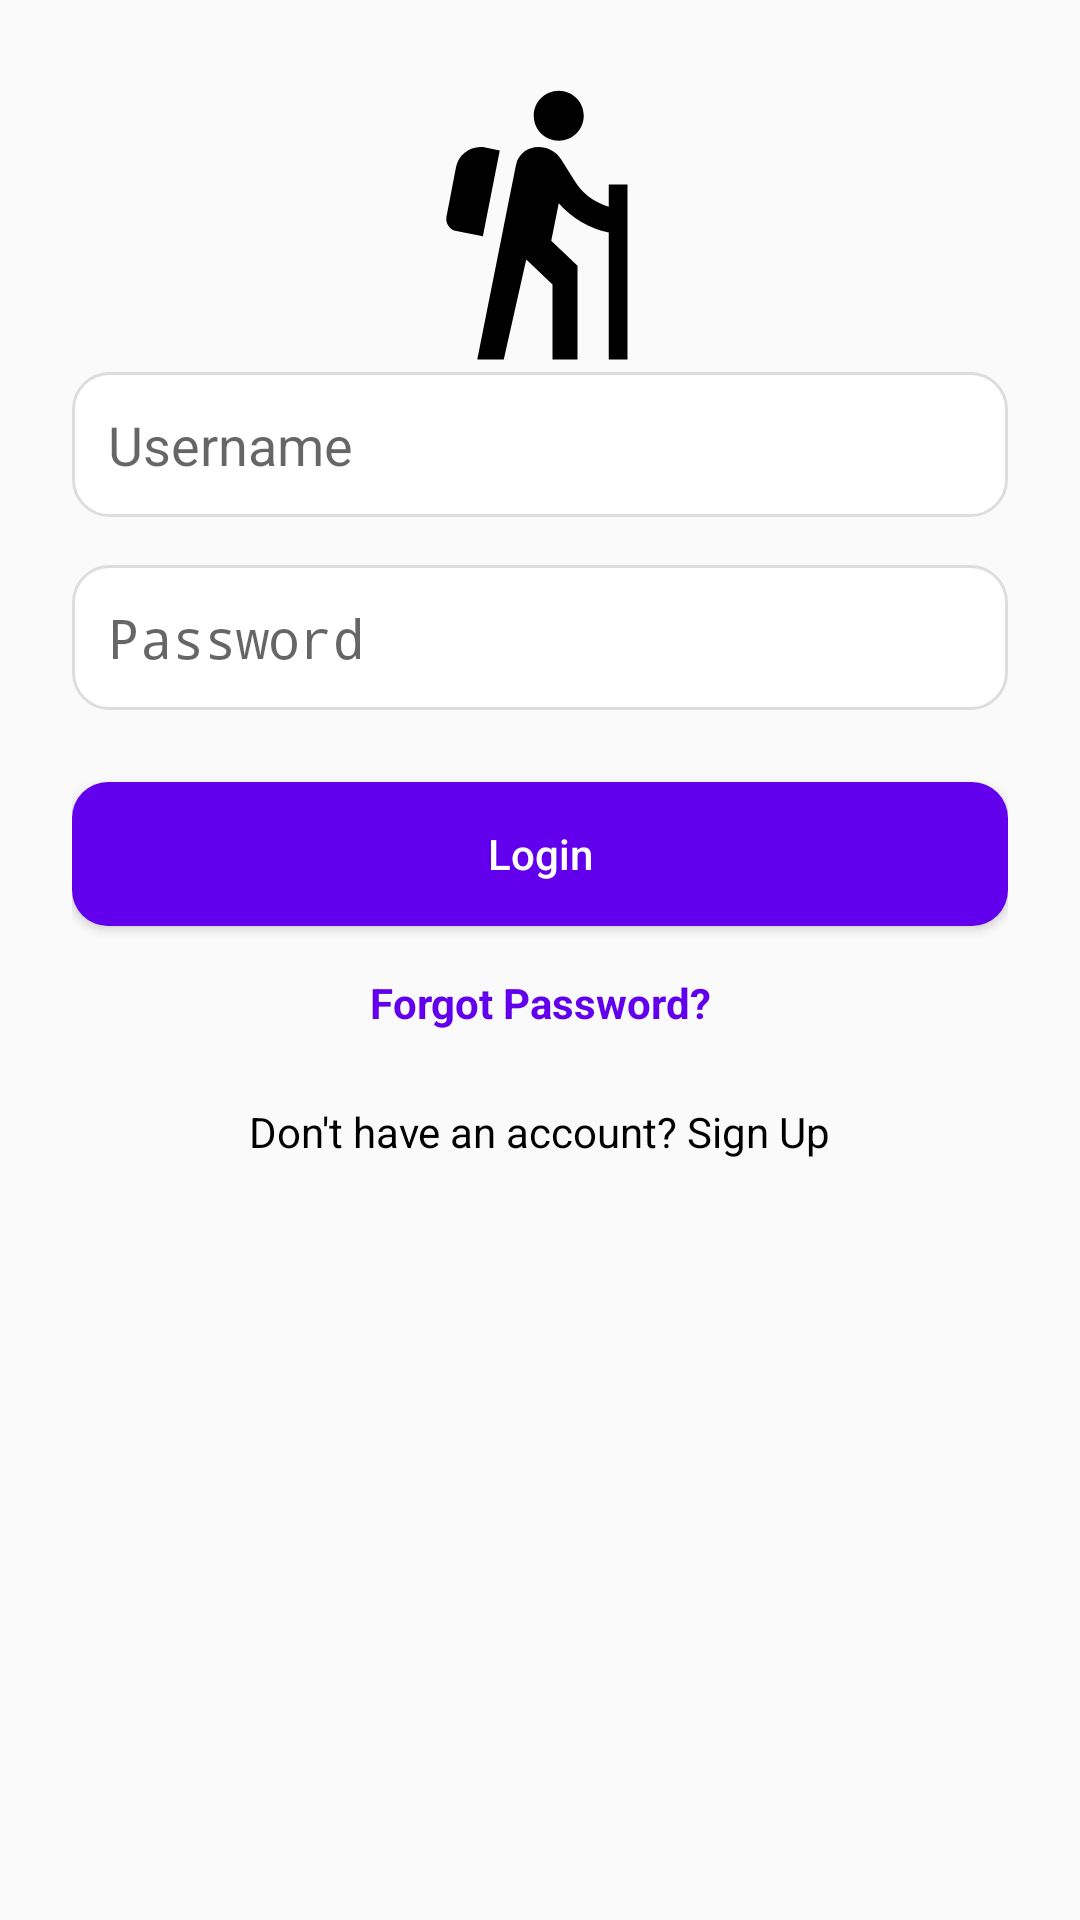

This screen was rendered from an Android layout file. Write that file and the resources it references.
<!-- AndroidManifest.xml: application theme Theme.Jelajahi -->
<!-- res/layout/acivity_login.xml -->
<?xml version="1.0" encoding="utf-8"?>

<androidx.constraintlayout.widget.ConstraintLayout
    xmlns:android="http://schemas.android.com/apk/res/android"
    xmlns:app="http://schemas.android.com/apk/res-auto"
    android:layout_width="match_parent"
    android:layout_height="match_parent"
    android:padding="24dp"
    android:background="?android:attr/colorBackground">

    
    <ImageView
        android:id="@+id/logo"
        android:layout_width="100dp"
        android:layout_height="100dp"
        android:layout_marginBottom="24dp"
        android:src="@drawable/ic_logo"
        android:contentDescription="@string/logo"
        app:layout_constraintTop_toTopOf="parent"
        app:layout_constraintStart_toStartOf="parent"
        app:layout_constraintEnd_toEndOf="parent"/>

    
    <EditText
        android:id="@+id/usernameInput"
        android:layout_width="0dp"
        android:layout_height="wrap_content"
        android:hint="Username"
        android:inputType="text"
        android:padding="12dp"
        android:background="@drawable/rounded_edittext"
        app:layout_constraintTop_toBottomOf="@id/logo"
        app:layout_constraintStart_toStartOf="parent"
        app:layout_constraintEnd_toEndOf="parent"
        app:layout_constraintHorizontal_bias="0.5"/>

    
    <EditText
        android:id="@+id/passwordInput"
        android:layout_width="0dp"
        android:layout_height="wrap_content"
        android:layout_marginTop="16dp"
        android:hint="Password"
        android:inputType="textPassword"
        android:padding="12dp"
        android:background="@drawable/rounded_edittext"
        app:layout_constraintTop_toBottomOf="@id/usernameInput"
        app:layout_constraintStart_toStartOf="parent"
        app:layout_constraintEnd_toEndOf="parent"
        app:layout_constraintHorizontal_bias="0.5"/>

    
    <Button
        android:id="@+id/loginButton"
        android:layout_width="0dp"
        android:layout_height="wrap_content"
        android:layout_marginTop="24dp"
        android:text="Login"
        android:textAllCaps="false"
        android:background="@drawable/rounded_button"
        android:textColor="@android:color/white"
        app:layout_constraintTop_toBottomOf="@id/passwordInput"
        app:layout_constraintStart_toStartOf="parent"
        app:layout_constraintEnd_toEndOf="parent"/>

    
    <TextView
        android:id="@+id/forgotPassword"
        android:layout_width="wrap_content"
        android:layout_height="wrap_content"
        android:layout_marginTop="16dp"
        android:text="Forgot Password?"
        android:textColor="@color/colorPrimary"
        android:textStyle="bold"
        app:layout_constraintTop_toBottomOf="@id/loginButton"
        app:layout_constraintStart_toStartOf="parent"
        app:layout_constraintEnd_toEndOf="parent"
        app:layout_constraintHorizontal_bias="0.5"/>

    
    <TextView
        android:id="@+id/signUp"
        android:layout_width="wrap_content"
        android:layout_height="wrap_content"
        android:layout_marginTop="24dp"
        android:text="Don't have an account? Sign Up"
        android:textColor="@android:color/black"
        app:layout_constraintTop_toBottomOf="@id/forgotPassword"
        app:layout_constraintStart_toStartOf="parent"
        app:layout_constraintEnd_toEndOf="parent"
        app:layout_constraintHorizontal_bias="0.5"/>

</androidx.constraintlayout.widget.ConstraintLayout>
<!-- resources referenced by this layout -->
<resources>
  <!-- drawable ic_logo (drawable) -->
  <vector xmlns:android="http://schemas.android.com/apk/res/android" android:height="24dp" android:tint="#000000" android:viewportHeight="24" android:viewportWidth="24" android:width="24dp">
        
      <path android:fillColor="@android:color/white" android:pathData="M13.5,5.5c1.1,0 2,-0.9 2,-2s-0.9,-2 -2,-2s-2,0.9 -2,2S12.4,5.5 13.5,5.5zM17.5,10.78c-1.23,-0.37 -2.22,-1.17 -2.8,-2.18l-1,-1.6c-0.41,-0.65 -1.11,-1 -1.84,-1c-0.78,0 -1.59,0.5 -1.78,1.44S7,23 7,23h2.1l1.8,-8l2.1,2v6h2v-7.5l-2.1,-2l0.6,-3c1,1.15 2.41,2.01 4,2.34V23H19V9h-1.5L17.5,10.78zM7.43,13.13l-2.12,-0.41c-0.54,-0.11 -0.9,-0.63 -0.79,-1.17l0.76,-3.93c0.21,-1.08 1.26,-1.79 2.34,-1.58l1.16,0.23L7.43,13.13z"/>
      
  </vector>
  <!-- drawable rounded_button (drawable) -->
  <?xml version="1.0" encoding="utf-8"?>
  
  <shape xmlns:android="http://schemas.android.com/apk/res/android">
      <solid android:color="@color/colorPrimary"/>
      <corners android:radius="12dp"/>
  </shape>
  <!-- drawable rounded_edittext (drawable) -->
  <?xml version="1.0" encoding="utf-8"?>
  
  <shape xmlns:android="http://schemas.android.com/apk/res/android">
      <solid android:color="@android:color/white"/>
      <corners android:radius="12dp"/>
      <stroke android:width="1dp" android:color="#DDDDDD"/>
  </shape>
  <style name="Theme.Jelajahi" parent="android:Theme.Material.Light.NoActionBar" />
  <!-- not gathered from this repository: default colours our renderer supplied (Android Studio template values) -->
  <color name="colorPrimary">#FF6200EE</color>
</resources>
